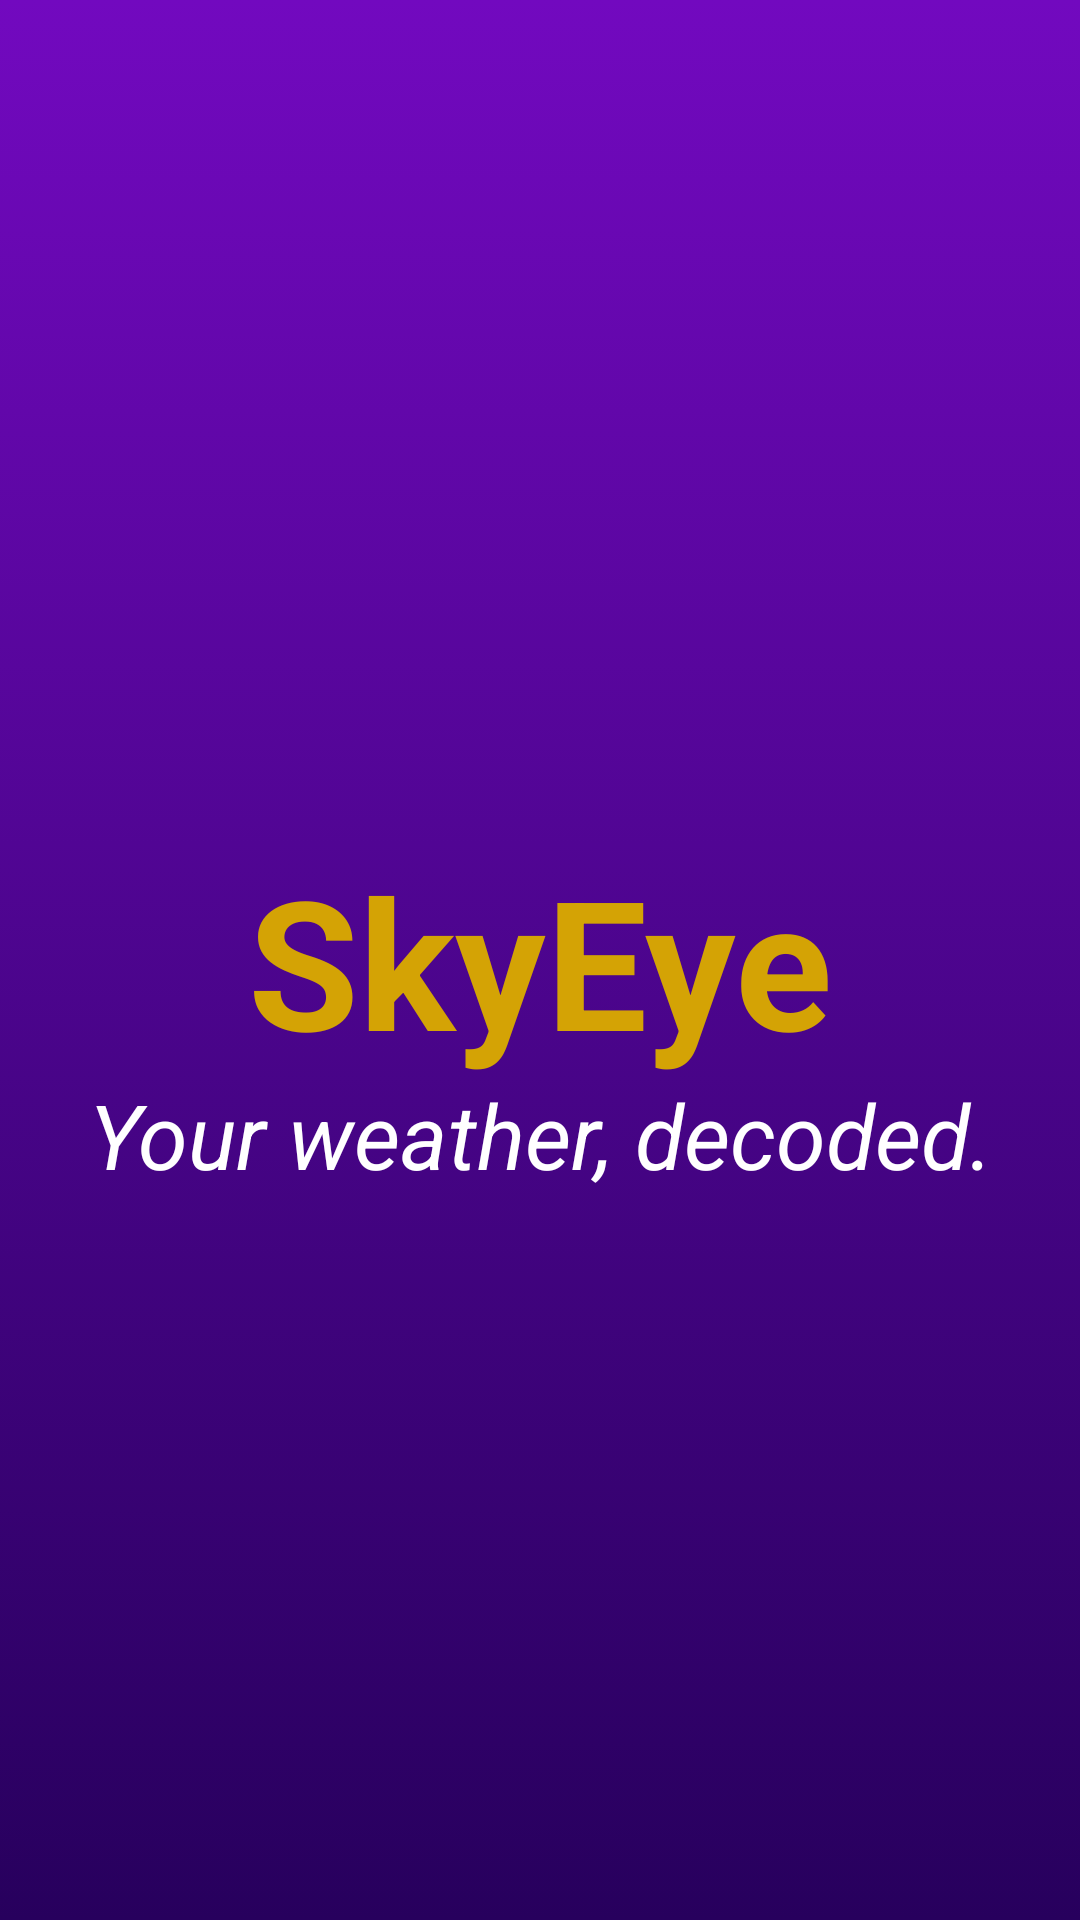

Layout XML and referenced resources for this Android screen:
<!-- AndroidManifest.xml: application theme Theme.SkyEye -->
<!-- res/layout/activity_welcome.xml -->
<?xml version="1.0" encoding="utf-8"?>
<androidx.constraintlayout.widget.ConstraintLayout xmlns:android="http://schemas.android.com/apk/res/android"
    xmlns:app="http://schemas.android.com/apk/res-auto"
    xmlns:tools="http://schemas.android.com/tools"
    android:layout_width="match_parent"
    android:layout_height="match_parent"
    android:background="@drawable/background"
    tools:context=".WelcomeActivity">

    <TextView
        android:id="@+id/welcomeText"
        android:layout_width="wrap_content"
        android:layout_height="wrap_content"
        android:text="SkyEye"
        android:textColor="#FCD6A503"
        android:textSize="60sp"
        android:textStyle="bold"
        app:layout_constraintBottom_toBottomOf="parent"
        app:layout_constraintEnd_toEndOf="parent"
        app:layout_constraintStart_toStartOf="parent"
        app:layout_constraintTop_toTopOf="parent" />

    <TextView
        android:id="@+id/textView3"
        android:layout_width="0dp"
        android:layout_height="wrap_content"
        android:text="Your weather, decoded."
        android:textAlignment="center"
        android:textColor="@color/white"
        android:textSize="30sp"
        android:textStyle="italic"
        app:layout_constraintBottom_toBottomOf="parent"
        app:layout_constraintEnd_toEndOf="parent"
        app:layout_constraintHorizontal_bias="0.0"
        app:layout_constraintStart_toStartOf="parent"
        app:layout_constraintTop_toTopOf="parent"
        app:layout_constraintVertical_bias="0.597" />
</androidx.constraintlayout.widget.ConstraintLayout>
<!-- resources referenced by this layout -->
<resources>
  <!-- drawable background (drawable) -->
  <?xml version="1.0" encoding="utf-8"?>
  <selector xmlns:android="http://schemas.android.com/apk/res/android">
  <item>
      <shape android:shape="rectangle">
          <gradient android:startColor="#7209BF" android:endColor="#27005d" android:angle="290"/>
  
  
      </shape>
  </item>
  </selector>
  <style name="Theme.SkyEye" parent="Base.Theme.SkyEye" />
  <style name="Base.Theme.SkyEye" parent="Theme.Material3.DayNight.NoActionBar">
          
          
      </style>
  <!-- not gathered from this repository: default colours our renderer supplied (Android Studio template values) -->
  <color name="white">#FFFFFFFF</color>
</resources>
